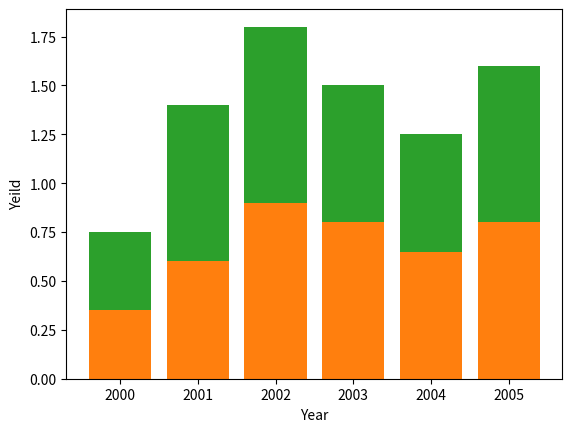

Recreate this plot in Python.
import numpy as np
import matplotlib.pyplot as plt

years = range(2000, 2006)
oranges = [0.4, 0.8, 0.9, 0.7, 0.6, 0.8]

plt.xlabel("Year")
plt.ylabel("Yeild")
plt.bar(years, oranges)
plt.show()

apples = [0.35, 0.6, 0.9, 0.8, 0.65, 0.8]
plt.bar(years, apples)
plt.bar(years, oranges, bottom=apples)
plt.show()